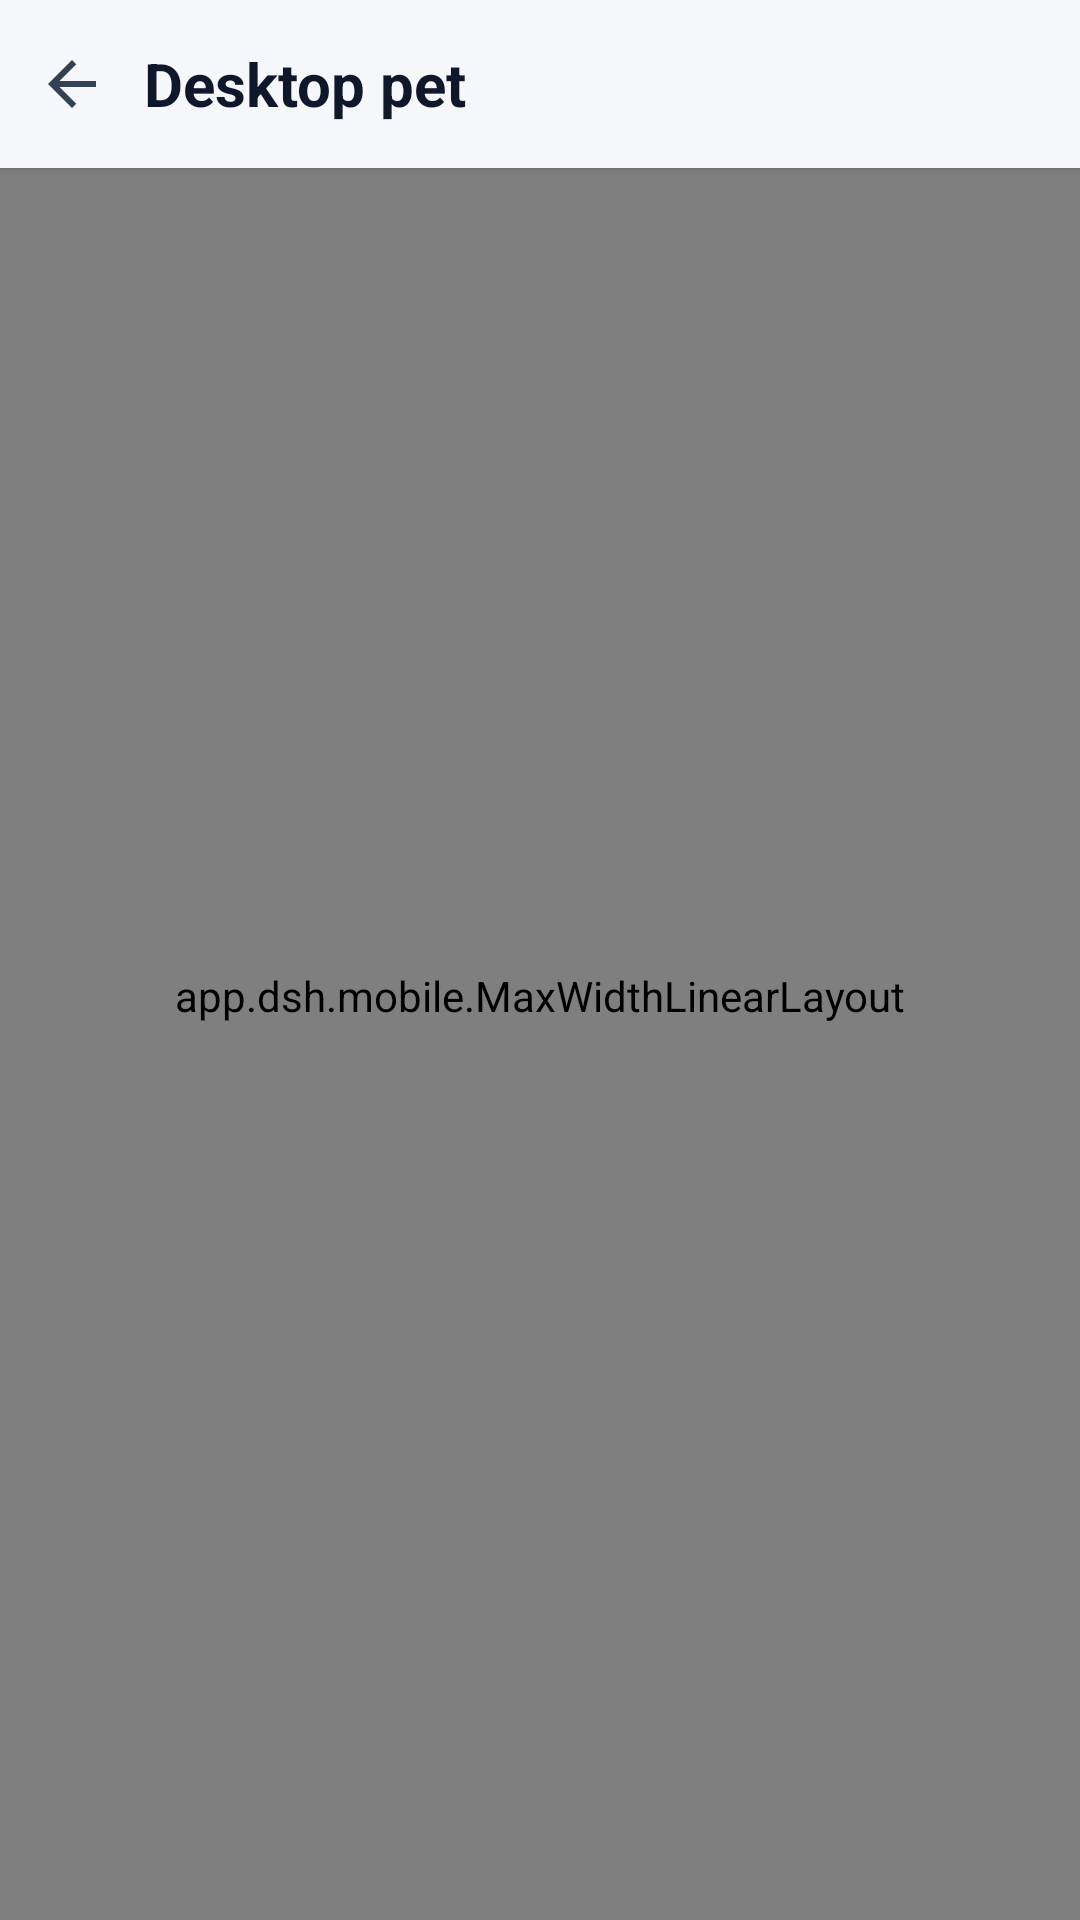

Layout XML and referenced resources for this Android screen:
<!-- AndroidManifest.xml: application theme Theme.Dsh -->
<!-- res/layout/activity_pet.xml -->
<?xml version="1.0" encoding="utf-8"?>
<LinearLayout xmlns:android="http://schemas.android.com/apk/res/android"
    android:layout_width="match_parent"
    android:layout_height="match_parent"
    android:background="@color/bg"
    android:orientation="vertical">

    <LinearLayout
        android:layout_width="match_parent"
        android:layout_height="56dp"
        android:background="@color/bg"
        android:elevation="2dp"
        android:gravity="center_vertical"
        android:orientation="horizontal">

        <ImageView
            android:id="@+id/btnPetBack"
            android:layout_width="48dp"
            android:layout_height="48dp"
            android:background="?android:attr/selectableItemBackgroundBorderless"
            android:contentDescription="@string/settings_back"
            android:padding="12dp"
            android:src="@drawable/ic_back" />

        <TextView
            android:layout_width="0dp"
            android:layout_height="match_parent"
            android:layout_weight="1"
            android:gravity="center_vertical"
            android:text="@string/pet_title"
            android:textColor="@color/text_primary"
            android:textSize="20sp"
            android:textStyle="bold" />
    </LinearLayout>

    <ScrollView
        android:layout_width="match_parent"
        android:layout_height="match_parent"
        android:fillViewport="true">

        <app.dsh.mobile.MaxWidthLinearLayout
            android:id="@+id/petContentWidth"
            android:layout_width="match_parent"
            android:layout_height="wrap_content"
            android:layout_gravity="center_horizontal"
            android:orientation="vertical"
            android:paddingHorizontal="16dp"
            android:paddingBottom="32dp">

            <LinearLayout
                android:id="@+id/petContent"
                android:layout_width="match_parent"
                android:layout_height="wrap_content"
                android:orientation="vertical" />

            <TextView
                android:id="@+id/petLicense"
                android:layout_width="match_parent"
                android:layout_height="wrap_content"
                android:layout_marginTop="18dp"
                android:lineSpacingExtra="3dp"
                android:text="@string/pet_pack_license"
                android:textColor="@color/text_muted"
                android:textSize="11sp" />
        </app.dsh.mobile.MaxWidthLinearLayout>
    </ScrollView>
</LinearLayout>
<!-- resources referenced by this layout -->
<resources>
  <color name="bg">#FFF5F7FA</color>
  <color name="text_muted">#FF7C8798</color>
  <color name="text_primary">#FF0F172A</color>
  <!-- drawable ic_back (drawable) -->
  <?xml version="1.0" encoding="utf-8"?>
  <vector xmlns:android="http://schemas.android.com/apk/res/android"
      android:width="24dp"
      android:height="24dp"
      android:viewportWidth="24"
      android:viewportHeight="24">
      <path
          android:fillColor="@color/icon_color"
          android:pathData="M20,11H7.83l5.59,-5.59L12,4l-8,8l8,8l1.41,-1.41L7.83,13H20v-2z" />
  </vector>
  <string name="pet_pack_license">Animation assets are not bundled. Install a dsh-pet pack from the asset repo or import your own file (upstream assets are non-commercial).</string>
  <string name="pet_title">Desktop pet</string>
  <string name="settings_back">Back</string>
  <style name="Theme.Dsh" parent="android:Theme.Material.Light.NoActionBar">
          <item name="android:windowBackground">@color/bg</item>
          <item name="android:statusBarColor">@color/bg</item>
          <item name="android:navigationBarColor">@color/bg</item>
          <item name="android:windowLightStatusBar">true</item>
          <item name="android:windowLightNavigationBar">true</item>
          <item name="android:alertDialogTheme">@style/Theme.Dsh.Dialog</item>
      </style>
  <color name="icon_color">#FF334155</color>
  <style name="Theme.Dsh.Dialog" parent="android:Theme.Material.Light.Dialog.Alert">
          <item name="android:windowBackground">@drawable/bg_dialog_rounded</item>
          <item name="android:colorAccent">@color/accent</item>
          <item name="android:textColorPrimary">@color/text_primary</item>
          <item name="android:textColorSecondary">@color/text_secondary</item>
      </style>
  <!-- drawable bg_dialog_rounded (drawable) -->
  <?xml version="1.0" encoding="utf-8"?>
  <shape xmlns:android="http://schemas.android.com/apk/res/android">
      <solid android:color="@color/dialog_bg" />
      <corners android:radius="22dp" />
  </shape>
  <color name="accent">#FF0284C7</color>
  <color name="text_secondary">#FF475569</color>
  <color name="dialog_bg">#FFFFFFFF</color>
</resources>
